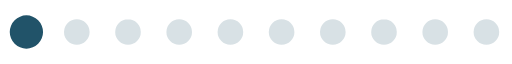
t = 0.00 s
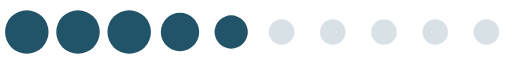
t = 0.32 s
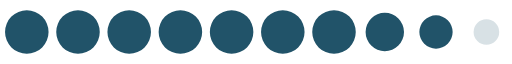
t = 0.64 s
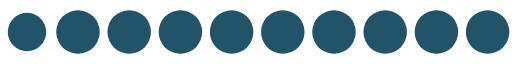
t = 0.96 s
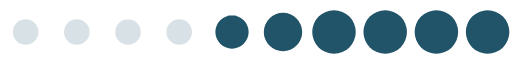
t = 1.28 s
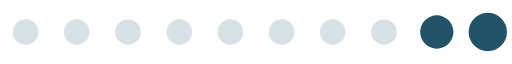
t = 1.60 s

The animated SVG that drew these frames (rendered in a browser with its animation timeline set to each time). Animation: 1 SMIL element (animateTransform=1); one cycle of 1.92 s, repeats indefinitely.

<?xml version="1.0" encoding="UTF-8" standalone="no"?><svg xmlns:svg="http://www.w3.org/2000/svg" xmlns="http://www.w3.org/2000/svg" xmlns:xlink="http://www.w3.org/1999/xlink" version="1.0" width="256px" height="32px" viewBox="0 0 512 64" xml:space="preserve"><rect x="0" y="0" width="100%" height="100%" fill="#FFFFFF" /><path fill="#a2b7c0" fill-opacity="0.42" fill-rule="evenodd" d="M486.4 19.2A12.8 12.8 0 1 1 473.6 32a12.8 12.8 0 0 1 12.8-12.8zm-51.2 0A12.8 12.8 0 1 1 422.4 32a12.8 12.8 0 0 1 12.8-12.8zm-51.2 0A12.8 12.8 0 1 1 371.2 32 12.8 12.8 0 0 1 384 19.2zm-51.2 0A12.8 12.8 0 1 1 320 32a12.8 12.8 0 0 1 12.8-12.8zm-51.2 0A12.8 12.8 0 1 1 268.8 32a12.8 12.8 0 0 1 12.8-12.8zm-51.2 0A12.8 12.8 0 1 1 217.6 32a12.8 12.8 0 0 1 12.8-12.8zm-51.2 0A12.8 12.8 0 1 1 166.4 32a12.8 12.8 0 0 1 12.8-12.8zm-51.2 0A12.8 12.8 0 1 1 115.2 32 12.8 12.8 0 0 1 128 19.2zm-51.2 0A12.8 12.8 0 1 1 64 32a12.8 12.8 0 0 1 12.8-12.8zm-51.2 0A12.8 12.8 0 1 1 12.8 32a12.8 12.8 0 0 1 12.8-12.8z"/><g><path fill="#215369" fill-opacity="1" fill-rule="evenodd" d="M-119.6,10.24A21.76,21.76,0,0,1-97.84,32,21.76,21.76,0,0,1-119.6,53.76,21.76,21.76,0,0,1-141.36,32,21.76,21.76,0,0,1-119.6,10.24Zm-51.2,0A21.76,21.76,0,0,1-149.04,32,21.76,21.76,0,0,1-170.8,53.76,21.76,21.76,0,0,1-192.56,32,21.76,21.76,0,0,1-170.8,10.24Zm-51.2,0A21.76,21.76,0,0,1-200.24,32,21.76,21.76,0,0,1-222,53.76,21.76,21.76,0,0,1-243.76,32,21.76,21.76,0,0,1-222,10.24Zm-51.2,0A21.76,21.76,0,0,1-251.44,32,21.76,21.76,0,0,1-273.2,53.76,21.76,21.76,0,0,1-294.96,32,21.76,21.76,0,0,1-273.2,10.24Zm-51.2,0A21.76,21.76,0,0,1-302.64,32,21.76,21.76,0,0,1-324.4,53.76,21.76,21.76,0,0,1-346.16,32,21.76,21.76,0,0,1-324.4,10.24Zm-51.2,0A21.76,21.76,0,0,1-353.84,32,21.76,21.76,0,0,1-375.6,53.76,21.76,21.76,0,0,1-397.36,32,21.76,21.76,0,0,1-375.6,10.24Zm-51.2,0A21.76,21.76,0,0,1-405.04,32,21.76,21.76,0,0,1-426.8,53.76,21.76,21.76,0,0,1-448.56,32,21.76,21.76,0,0,1-426.8,10.24Zm-51.2,0A21.76,21.76,0,0,1-456.24,32,21.76,21.76,0,0,1-478,53.76,21.76,21.76,0,0,1-499.76,32,21.76,21.76,0,0,1-478,10.24Zm-51.2,0A21.76,21.76,0,0,1-507.44,32,21.76,21.76,0,0,1-529.2,53.76,21.76,21.76,0,0,1-550.96,32,21.76,21.76,0,0,1-529.2,10.24Zm-51.2,0A21.76,21.76,0,0,1-558.64,32,21.76,21.76,0,0,1-580.4,53.76,21.76,21.76,0,0,1-602.16,32,21.76,21.76,0,0,1-580.4,10.24Zm-51,2.56A19.2,19.2,0,0,1-612.2,32a19.2,19.2,0,0,1-19.2,19.2A19.2,19.2,0,0,1-650.6,32,19.2,19.2,0,0,1-631.4,12.8Zm-51,2.56A16.64,16.64,0,0,1-665.76,32,16.64,16.64,0,0,1-682.4,48.64,16.64,16.64,0,0,1-699.04,32,16.64,16.64,0,0,1-682.4,15.36ZM-68.8,12.8A19.2,19.2,0,0,1-49.6,32,19.2,19.2,0,0,1-68.8,51.2,19.2,19.2,0,0,1-88,32,19.2,19.2,0,0,1-68.8,12.8Zm51.2,2.56A16.64,16.64,0,0,1-.96,32,16.64,16.64,0,0,1-17.6,48.64,16.64,16.64,0,0,1-34.24,32,16.64,16.64,0,0,1-17.6,15.36Z"/><animateTransform attributeName="transform" type="translate" values="44 0;95.2 0;146.4 0;197.6 0;248.8 0;300 0;351.2 0;402.4 0;453.6 0;504.8 0;556 0;607.2 0;658.4 0;709.6 0;760.8 0;812 0;863.2 0;914.4 0;965.6 0;1016.8 0;1068 0;1119.2 0;1170.4 0;1221.6 0;1272.8 0;1324 0" calcMode="discrete" dur="1920ms" repeatCount="indefinite"/></g></svg>
